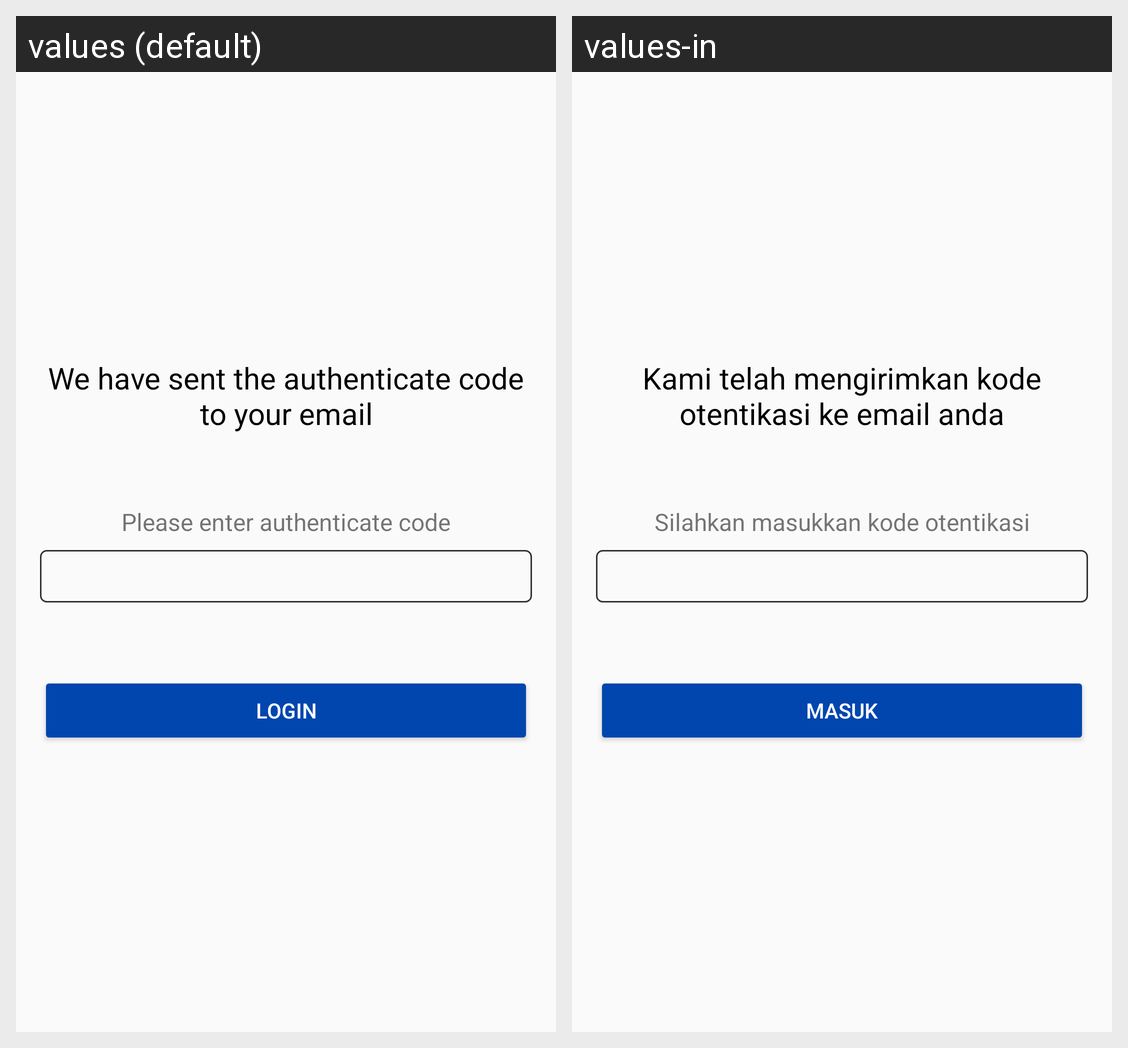

The Android screen above is rendered under two locales of the same app. Produce the string resources it draws, with the default and per-locale values.
Android screen res/layout/fragment_authenticate.xml rendered under 2 locales, left to right: values (default), values-in. Device: Nexus 5 (rendered at 1080×1920; each locale shown at half size, 540×960, under a caption strip naming it); theme AppTheme.
Strings drawn on this screen, with the default value and each locale's value (text and hints the layout hard-codes, and strings that could not be matched under every locale, appear in the picture but are not listed):

email_code_sent_message
  values: We have sent the authenticate code to your email
  values-in: Kami telah mengirimkan kode otentikasi ke email anda

enter_code_message
  values: Please enter authenticate code
  values-in: Silahkan masukkan kode otentikasi

login
  values: Login
  values-in: Masuk
